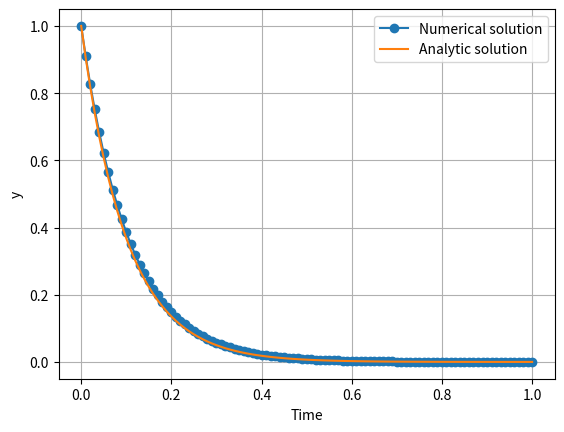

Source code (Python):
# Solve dy / dt = a * y
# Analytic y(t) = y(t=0) * exp(a * t)
# Use Euler's explicit method
# Initial conditions, y(t=0) = 1, a = 1
# Find y for 0<=t<=3
#Storage for time evolving data
times = []
result = []
analytic = []
#Initial conditions/parameters
y0 = 1.0
a = -10.0
t0 = 0.0
# Import exp
from math import exp
times.append(t0)
result.append(y0)
analytic.append(y0 * exp(a * t0))
# How far do we integrate
endTime = 1.0
time = t0
timeStep = 0.01
useImplicit = True

while time < endTime:
    curState = result[-1]
    
    if not useImplicit:
        newState = curState + timeStep * (a * curState )
        
    else:
        newState = curState / (1 - timeStep * a)
        
    time = time + timeStep
    
    result.append(newState)
    times.append(time)
    analytic.append(y0 * exp(a * time))

import matplotlib.pyplot as plt
plt.plot(times, result, '-o', label='Numerical solution')
plt.plot(times, analytic, '-', label = 'Analytic solution')
plt.legend(loc='best') ; plt.xlabel('Time') ; plt.ylabel('y')
print("The difference is {d}".format(
    d = analytic[-1] - result[-1]))
plt.grid(True,'both') ; plt.show()
